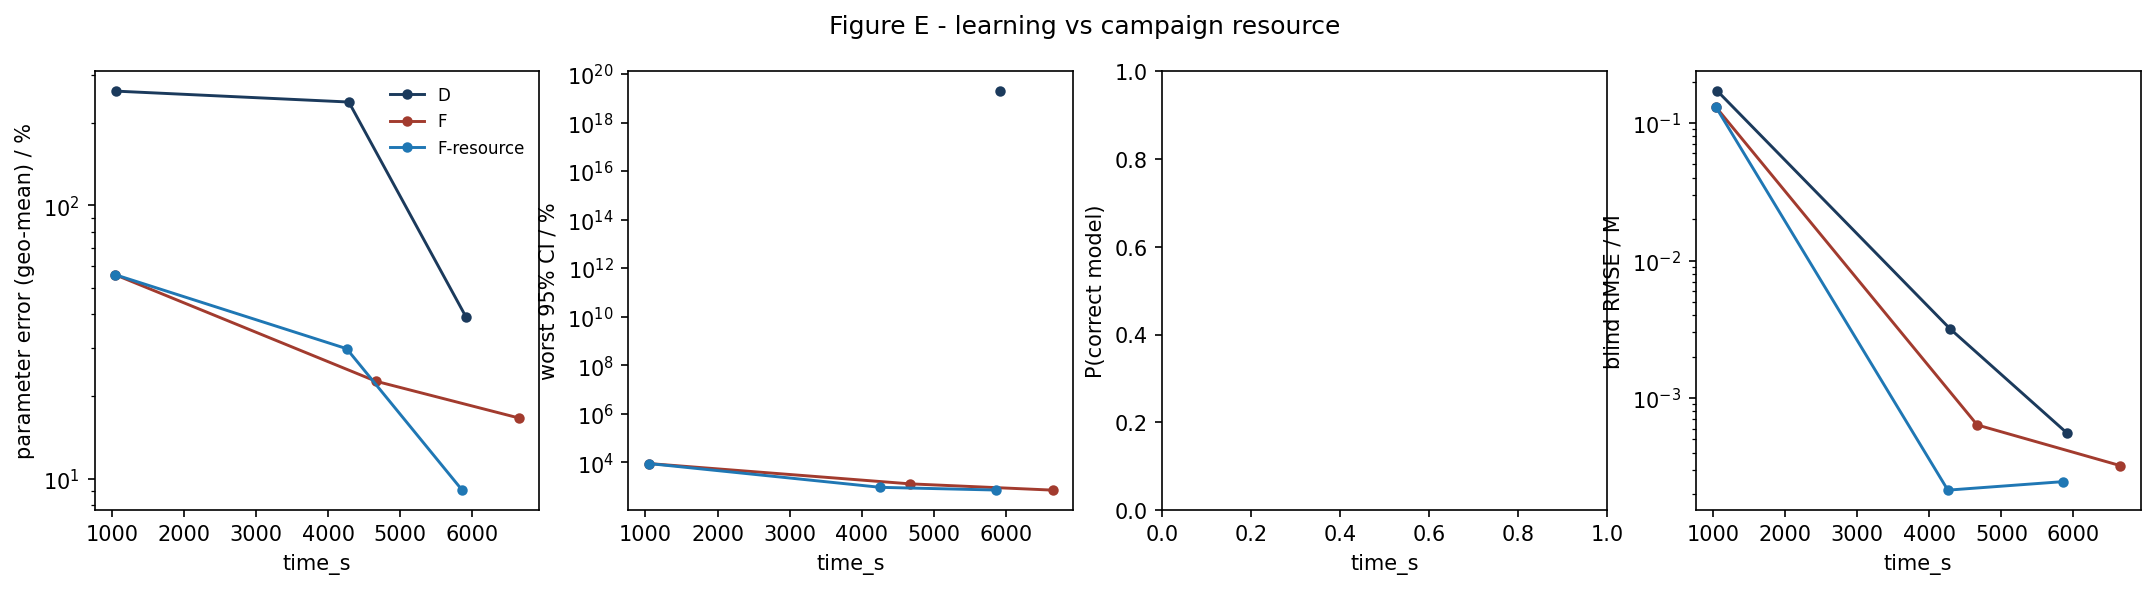

The table this chart was drawn from, first rows:
strategy, time_s, param_err_pct, max_rel_ci_pct, p_correct, blind_rmse_M
D, 1063, 261.8, nan, nan, 0.1703
D, 4288, 238.8, nan, nan, 0.003189
D, 5914, 39.06, 1.9884770035674735e+19, nan, 0.0005548
F, 1042, 55.83, 9017, nan, 0.1302
F, 4665, 22.74, 1311, nan, 0.0006376
F, 6650, 16.68, 721.2, nan, 0.0003228
F-resource, 1042, 55.83, 9017, nan, 0.1302
F-resource, 4258, 29.91, 940.9, nan, 0.0002142
F-resource, 5860, 9.087, 728.4, nan, 0.000247
